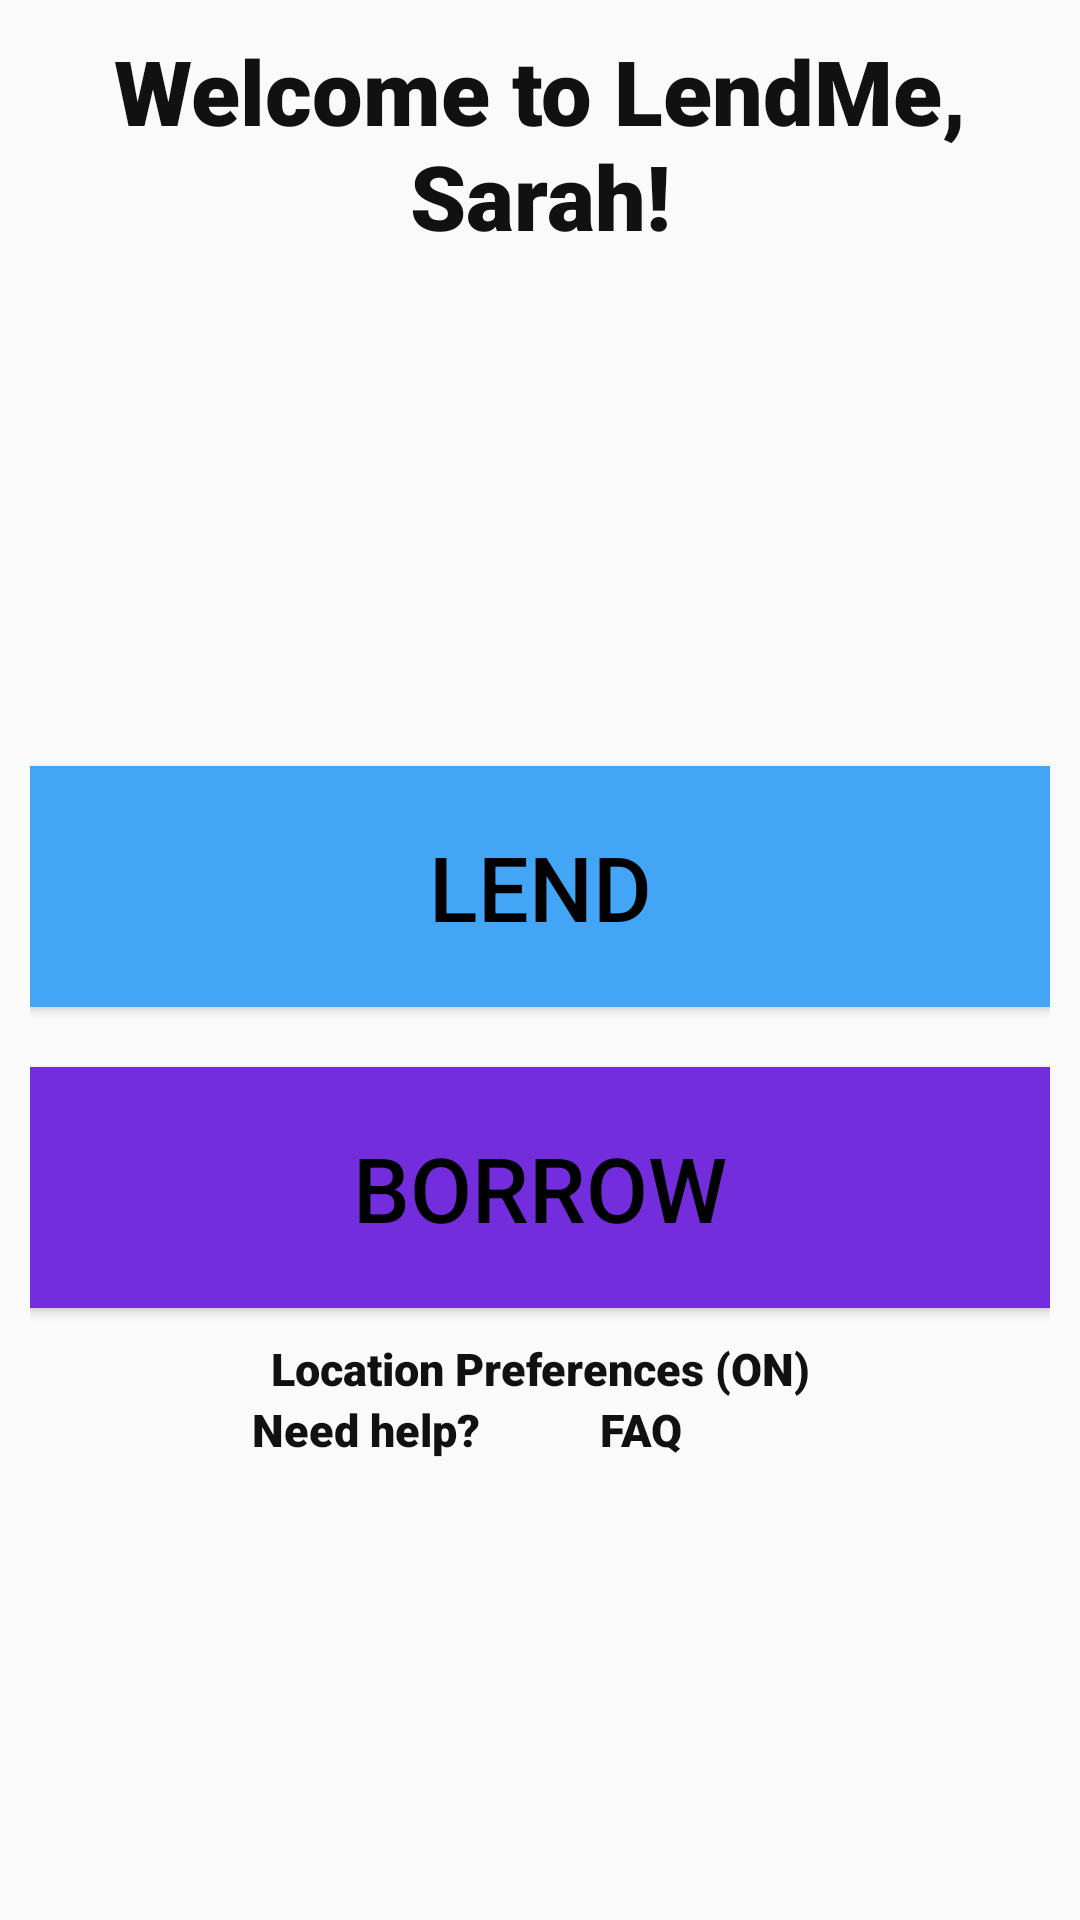

Produce the Android XML layout that renders to this screen, including the resource entries it uses.
<!-- AndroidManifest.xml: application theme Theme.AppCompat.Light.NoActionBar -->
<!-- res/layout/activity_main.xml -->
<?xml version="1.0" encoding="utf-8"?>
<LinearLayout
    android:padding="10dp"
    android:orientation="vertical"
    xmlns:android="http://schemas.android.com/apk/res/android"
    xmlns:tools="http://schemas.android.com/tools"
    android:layout_width="match_parent"
    android:layout_height="match_parent"
    tools:context=".MainActivity">

    <TextView
        android:id="@+id/welcome_text"
        android:layout_width="match_parent"
        android:layout_height="wrap_content"
        android:text="Welcome to LendMe, Sarah!"
        style="@style/page_title"
        android:layout_gravity="center_horizontal"
        android:gravity="center_horizontal"
        />
    <ImageView
        android:layout_marginTop="10dp"
        android:layout_gravity="center"
        android:layout_width="150dp"
        android:layout_height="150dp"
        android:layout_marginBottom="10dp"
        />
    <Button
        android:layout_width="match_parent"
        android:layout_height="wrap_content"
        android:padding="20dp"
        android:textSize="30dp"
        android:textColor="@color/black"
        android:background="@color/md_blue_400"
        android:layout_marginBottom="20dp"
        android:id="@+id/lendbtn"
        android:text="Lend" />

    <Button
        android:layout_width="match_parent"
        android:layout_height="wrap_content"
        android:textSize="30dp"
        android:padding="20dp"
        android:textColor="@color/black"
        android:background="@color/color_primary"
        android:layout_marginBottom="0dp"
        android:id="@+id/borrowbtn"
        android:text="Borrow" />

    <TextView
        android:layout_width="match_parent"
        android:layout_height="wrap_content"
        android:text="Location Preferences (ON)"
        style="@style/page_footer"
        android:gravity="center" />

    <LinearLayout
        android:layout_width="match_parent"
        android:layout_height="wrap_content"
        android:orientation="horizontal">
        <TextView
            android:layout_width="0dp"
            android:layout_weight="0.5"
            android:layout_height="wrap_content"
            android:text="Need help?"
            android:paddingEnd="20dp"
            android:layout_gravity="end"
            android:textAlignment="textEnd"
            style="@style/page_footer"/>


        <TextView
            android:layout_width="0dp"
            android:layout_weight="0.5"
            android:layout_height="wrap_content"
            android:text="FAQ"
            android:paddingLeft="20dp"
            android:layout_gravity="end"
            android:textAlignment="textStart"
            style="@style/page_footer"
            android:gravity="center" />
    </LinearLayout>
</LinearLayout>
<!-- resources referenced by this layout -->
<resources>
  <color name="black">#FF000000</color>
  <color name="color_primary">#742DDD</color>
  <color name="md_blue_400">#42A5F5</color>
  <style name="page_footer" parent="page_title">
          <item name="android:textSize">15sp</item>
          <item name="android:layout_marginTop">10sp</item>
      </style>
  <style name="page_title" parent="TextAppearance.AppCompat">
          <item name="android:textColor">#111111</item>
          <item name="android:textSize">40sp</item>
      </style>
</resources>
